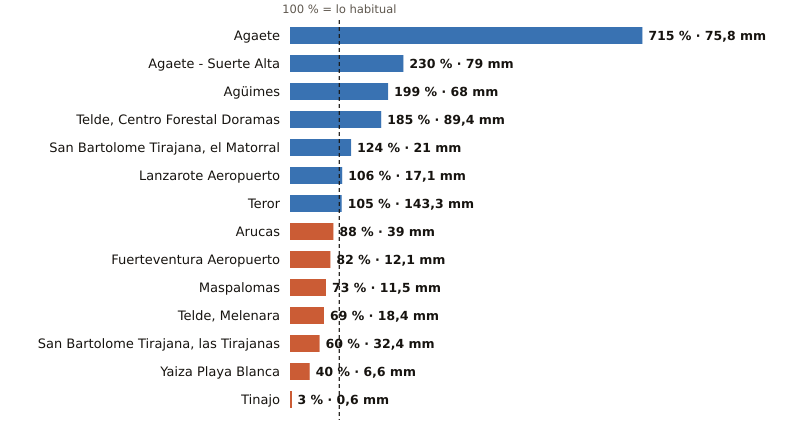

The data file committed next to this chart (first rows):
estacion, provincia, indicativo, mm_otono, referencia_mm, pct, periodo_referencia, hasta, hora
Agaete, Las Palmas, C619X, 75.8, 10.6, 715, 2009-2025, 2026-11-08, 19
Agaete - Suerte Alta, Las Palmas, C668V, 79.0, 34.3, 230, 1991-2025, 2026-11-08, 18
Agüimes, Las Palmas, C648C, 68.0, 34.1, 199, 2009-2025, 2026-11-08, 18
Telde, Centro Forestal Doramas, Las Palmas, C648N, 89.4, 48.3, 185, 1991-2020, 2026-11-08, 19
San Bartolome Tirajana, el Matorral, Las Palmas, C639U, 21.0, 16.9, 124, 1991-2020, 2026-11-08, 19
Lanzarote Aeropuerto, Las Palmas, C029O, 17.1, 16.2, 106, 1991-2020, 2026-11-08, 19
Teror, Las Palmas, C656V, 143.3, 136.2, 105, 1993-2025, 2026-11-08, 18
Arucas, Las Palmas, C669B, 39.0, 44.1, 88, 2009-2025, 2026-11-08, 18
Fuerteventura Aeropuerto, Las Palmas, C249I, 12.1, 14.7, 82, 1991-2020, 2026-11-08, 19
Maspalomas, Las Palmas, C689E, 11.5, 15.8, 73, 1991-2020, 2026-11-08, 19
Telde, Melenara, Las Palmas, C649R, 18.4, 26.8, 69, 2009-2025, 2026-11-08, 19
San Bartolome Tirajana, las Tirajanas, Las Palmas, C635B, 32.4, 54.0, 60, 2009-2025, 2026-11-08, 19
Yaiza Playa Blanca, Las Palmas, C019V, 6.6, 16.7, 40, 1991-2020, 2026-11-08, 18
Tinajo, Las Palmas, C048W, 0.6, 17.2, 3, 2010-2025, 2026-11-08, 18
